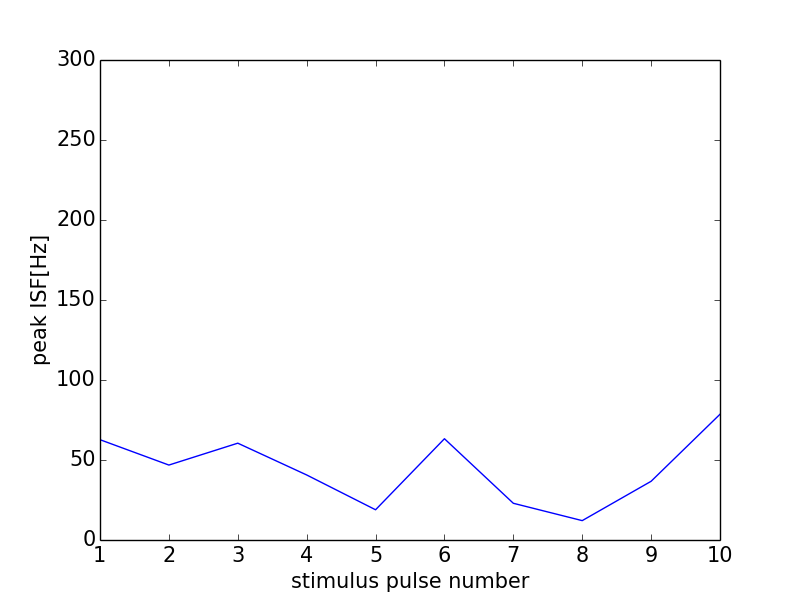

Values plotted in this chart, from the file beside it:
0, 0.0
0, 0
1, 62.7
2, 46.84
3, 60.51
4, 40.65
5, 18.89
6, 63.29
7, 22.95
8, 12.11
9, 36.7
10, 78.59
11, 0
